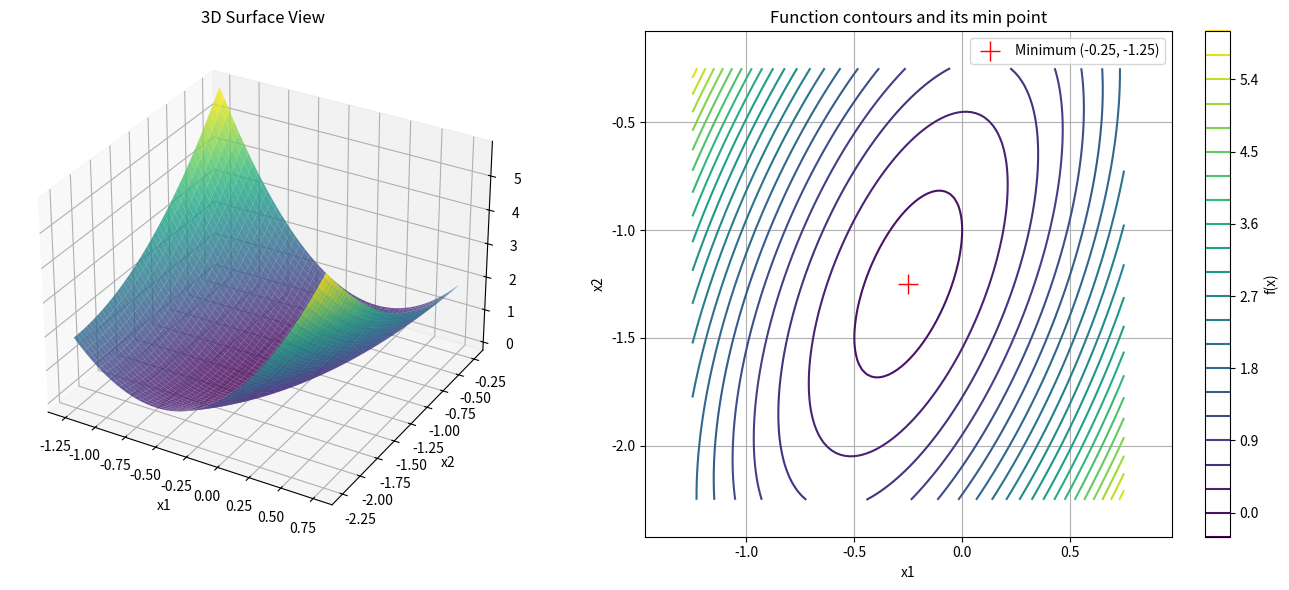

The matplotlib source for this figure:
import numpy as np
import matplotlib.pyplot as plt


A = np.array([[6, -2],
              [-2, 2]])
b = np.array([-1, 2])
c = 1

x_min = np.linalg.solve(A, -b)
print(f"Min point: x1={x_min[0]}, x2={x_min[1]}")

# MEshgrid
# Neigborhood of Minimum point (-2 ; 2)
x1_range = np.linspace(x_min[0]-1, x_min[0]+1, 100)
x2_range = np.linspace(x_min[1]-1, x_min[1]+1, 100)
X1, X2 = np.meshgrid(x1_range, x2_range)

# f(x) = 3x1^2 - 2x1x2 + x2^2 - x1 + 2x2 + 1
Z = 3*X1**2 - 2*X1*X2 + X2**2 - X1 + 2*X2 + 1

fig = plt.figure(figsize=(14, 6)) #
ax1 = fig.add_subplot(1, 2, 1, projection='3d')
ax1.plot_surface(X1, X2, Z, cmap='viridis', alpha=0.8)


ax1.set_title('3D Surface View')
ax1.set_xlabel('x1')
ax1.set_ylabel('x2')

ax2 = fig.add_subplot(1, 2, 2)
cp = ax2.contour(X1, X2, Z, levels=20, cmap='viridis')
plt.colorbar(cp, ax=ax2, label='f(x)')

# I Highlited Min point with plus sign
ax2.plot(x_min[0], x_min[1], 'r+', markersize=15, label='Minimum (-0.25, -1.25)')

ax2.set_title('Function contours and its min point')
ax2.set_xlabel('x1')
ax2.set_ylabel('x2')
ax2.legend()
ax2.grid(True)
ax2.axis('equal')

plt.tight_layout()
plt.show()